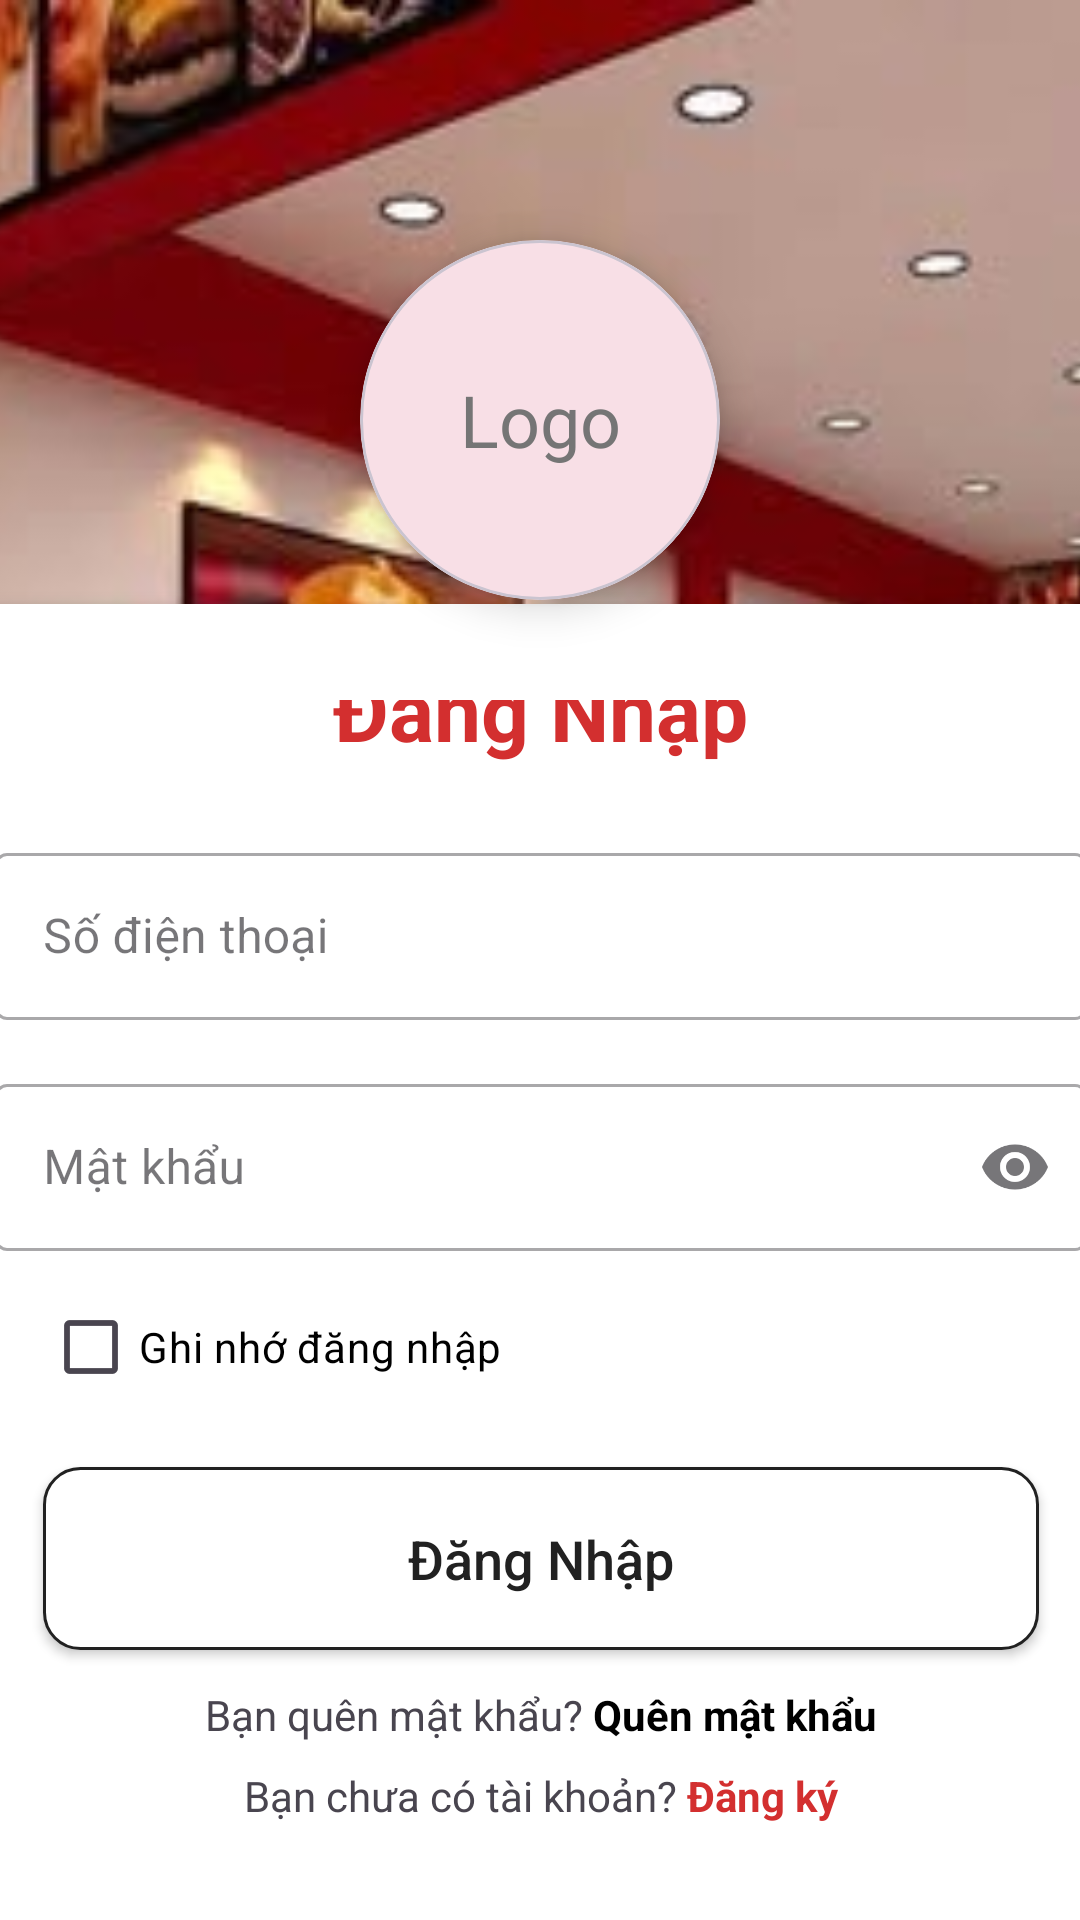

Layout XML and referenced resources for this Android screen:
<!-- AndroidManifest.xml: application theme Theme.Fastfood_app -->
<!-- res/layout/activity_login.xml -->
<?xml version="1.0" encoding="utf-8"?>
<androidx.constraintlayout.widget.ConstraintLayout xmlns:android="http://schemas.android.com/apk/res/android"
    xmlns:app="http://schemas.android.com/apk/res-auto"
    xmlns:tools="http://schemas.android.com/tools"
    android:layout_width="match_parent"
    android:layout_height="match_parent"
    tools:context=".LoginActivity">

    <ImageView
        android:id="@+id/iv_background"
        android:layout_width="0dp"
        android:layout_height="0dp"
        android:contentDescription="Hình nền"
        android:scaleType="centerCrop"
        android:src="@drawable/fastfood_background"
        app:layout_constraintBottom_toBottomOf="parent"
        app:layout_constraintEnd_toEndOf="parent"
        app:layout_constraintStart_toStartOf="parent"
        app:layout_constraintTop_toTopOf="parent" />

    <com.google.android.material.card.MaterialCardView
        android:id="@+id/card_logo"
        android:layout_width="120dp"
        android:layout_height="120dp"
        android:layout_marginTop="80dp"
        app:cardCornerRadius="60dp"
        app:cardElevation="8dp"
        app:layout_constraintEnd_toEndOf="parent"
        app:layout_constraintStart_toStartOf="parent"
        app:layout_constraintTop_toTopOf="parent">
        <TextView
            android:layout_width="match_parent"
            android:layout_height="match_parent"
            android:gravity="center"
            android:text="Logo"
            android:textColor="@color/text_color_secondary"
            android:textSize="24sp" />
    </com.google.android.material.card.MaterialCardView>

    <LinearLayout
        android:id="@+id/bottom_sheet"
        android:layout_width="428dp"
        android:layout_height="wrap_content"
        android:layout_marginStart="16dp"
        android:layout_marginEnd="16dp"
        android:background="@drawable/bottom_sheet_background"
        android:elevation="4dp"
        android:orientation="vertical"
        android:paddingTop="32dp"
        android:paddingBottom="32dp"
        app:layout_constraintBottom_toBottomOf="parent"
        app:layout_constraintEnd_toEndOf="parent"
        app:layout_constraintStart_toStartOf="parent">

        <ImageView
            android:id="@+id/iv_back"
            android:layout_width="wrap_content"
            android:layout_height="wrap_content"
            android:layout_marginStart="16dp"
            android:contentDescription="Quay lại"
            android:padding="8dp"
            android:src="@drawable/ic_arrow_back" />

        <TextView
            android:layout_width="wrap_content"
            android:layout_height="wrap_content"
            android:layout_gravity="center_horizontal"
            android:layout_marginTop="-32dp"
            android:text="Đăng Nhập"
            android:textColor="@color/brand_red"
            android:textSize="28sp"
            android:textStyle="bold" />

        <com.google.android.material.textfield.TextInputLayout
            style="@style/Widget.MaterialComponents.TextInputLayout.OutlinedBox"
            android:layout_width="match_parent"
            android:layout_height="wrap_content"
            android:layout_marginStart="32dp"
            android:layout_marginTop="24dp"
            android:layout_marginEnd="32dp"
            android:hint="Số điện thoại">

            <com.google.android.material.textfield.TextInputEditText
                android:id="@+id/edt_phone"
                android:layout_width="match_parent"
                android:layout_height="wrap_content"
                android:inputType="phone" />
        </com.google.android.material.textfield.TextInputLayout>

        <com.google.android.material.textfield.TextInputLayout
            style="@style/Widget.MaterialComponents.TextInputLayout.OutlinedBox"
            android:layout_width="match_parent"
            android:layout_height="wrap_content"
            android:layout_marginStart="32dp"
            android:layout_marginTop="16dp"
            android:layout_marginEnd="32dp"
            android:hint="Mật khẩu"
            app:endIconMode="password_toggle">

            <com.google.android.material.textfield.TextInputEditText
                android:id="@+id/edt_password"
                android:layout_width="match_parent"
                android:layout_height="wrap_content"
                android:inputType="textPassword" />
        </com.google.android.material.textfield.TextInputLayout>

        <CheckBox
            android:id="@+id/cb_remember_me"
            android:layout_width="match_parent"
            android:layout_height="wrap_content"
            android:layout_marginStart="48dp"
            android:layout_marginEnd="48dp"
            android:layout_marginTop="8dp"
            android:text="Ghi nhớ đăng nhập"
            android:textColor="#000000" />

        <androidx.appcompat.widget.AppCompatButton
            android:id="@+id/btn_login_submit"
            android:layout_width="match_parent"
            android:layout_height="61dp"
            android:layout_marginStart="48dp"
            android:layout_marginTop="16dp"
            android:layout_marginEnd="48dp"
            android:background="@drawable/button_background_white"
            android:text="Đăng Nhập"
            android:textAllCaps="false"
            android:textColor="@color/text_color_primary"
            android:textSize="18sp" />

        <LinearLayout
            android:id="@+id/ll_go_to_forgot_password"
            android:layout_width="match_parent"
            android:layout_height="wrap_content"
            android:layout_marginTop="12dp"
            android:gravity="center"
            android:orientation="horizontal">

            <TextView
                android:layout_width="wrap_content"
                android:layout_height="wrap_content"
                android:text="Bạn quên mật khẩu? " />

            <TextView
                android:id="@+id/tv_forgot_password"
                android:layout_width="wrap_content"
                android:layout_height="wrap_content"
                android:text="Quên mật khẩu"
                android:textStyle="bold"
                android:textColor="@android:color/black" />

        </LinearLayout>


        <LinearLayout
            android:id="@+id/ll_go_to_register"
            android:layout_width="match_parent"
            android:layout_height="wrap_content"
            android:layout_marginTop="8dp"
            android:gravity="center"
            android:orientation="horizontal">
            <TextView
                android:text="Bạn chưa có tài khoản? "
                android:layout_width="wrap_content"
                android:layout_height="wrap_content" />
            <TextView
                android:text="Đăng ký"
                android:textColor="@color/brand_red"
                android:textStyle="bold"
                android:layout_width="wrap_content"
                android:layout_height="wrap_content" />
        </LinearLayout>

    </LinearLayout>
</androidx.constraintlayout.widget.ConstraintLayout>
<!-- resources referenced by this layout -->
<resources>
  <color name="brand_red">#D32F2F</color>
  <color name="text_color_primary">#212121</color>
  <color name="text_color_secondary">#757575</color>
  <!-- drawable bottom_sheet_background (drawable) -->
  <?xml version="1.0" encoding="utf-8"?>
  <shape xmlns:android="http://schemas.android.com/apk/res/android"
      android:shape="rectangle">
  
      
      <solid android:color="@android:color/white" />
  
      
      <corners
          android:topLeftRadius="24dp"
          android:topRightRadius="24dp" />
  
  </shape>
  <!-- drawable button_background_white (drawable) -->
  <?xml version="1.0" encoding="utf-8"?>
  <shape xmlns:android="http://schemas.android.com/apk/res/android"
      android:shape="rectangle">
  
      
      <solid android:color="@color/white" />
  
      
      <stroke
          android:width="1dp"
          android:color="@color/text_color_primary" />
  
      
      <corners android:radius="12dp" />
  
  </shape>
  <!-- drawable fastfood_background: png bitmap (drawable, 346457 bytes) -->
  <style name="Theme.Fastfood_app" parent="Base.Theme.Fastfood_app" />
  <color name="white">#FFFFFFFF</color>
  <style name="Base.Theme.Fastfood_app" parent="Theme.Material3.DayNight.NoActionBar">
          
           <item name="colorPrimary">@color/primary</item>
          <item name="android:windowLightStatusBar">true</item>
      </style>
  <color name="primary">#D32F2F</color>
</resources>
